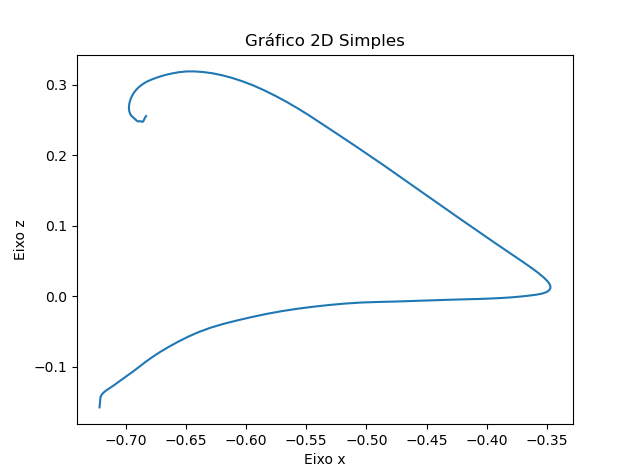

Data behind this chart, as committed beside it:
X, Y, Z
-0.7216, 0.21, -0.1579
-0.7214, 0.21, -0.1545
-0.7212, 0.21, -0.1511
-0.721, 0.21, -0.1482
-0.7209, 0.21, -0.146
-0.7209, 0.21, -0.1441
-0.7205, 0.21, -0.1422
-0.72, 0.21, -0.1405
-0.7192, 0.21, -0.1387
-0.7182, 0.21, -0.1368
-0.7168, 0.21, -0.1348
-0.715, 0.21, -0.1326
-0.7128, 0.21, -0.1302
-0.7104, 0.21, -0.1274
-0.7076, 0.21, -0.124
-0.7045, 0.21, -0.1201
-0.701, 0.21, -0.1157
-0.697, 0.21, -0.111
-0.6927, 0.21, -0.1056
-0.6881, 0.21, -0.09962
-0.6831, 0.21, -0.09309
-0.6775, 0.21, -0.08624
-0.6712, 0.21, -0.07926
-0.6643, 0.21, -0.07219
-0.6567, 0.21, -0.06506
-0.6484, 0.21, -0.05795
-0.6394, 0.21, -0.05114
-0.6295, 0.21, -0.0449
-0.6186, 0.21, -0.03938
-0.6071, 0.21, -0.03444
-0.5952, 0.21, -0.02974
-0.5831, 0.21, -0.02534
-0.5705, 0.21, -0.02144
-0.5575, 0.21, -0.01802
-0.5444, 0.21, -0.01513
-0.5312, 0.21, -0.01267
-0.5179, 0.21, -0.01061
-0.5044, 0.21, -0.009148
-0.4906, 0.21, -0.008347
-0.4769, 0.21, -0.007788
-0.4638, 0.21, -0.00709
-0.4513, 0.21, -0.006335
-0.4394, 0.21, -0.005622
-0.4278, 0.21, -0.005025
-0.4165, 0.21, -0.004544
-0.4059, 0.21, -0.004036
-0.3961, 0.21, -0.003389
-0.3871, 0.21, -0.002618
-0.379, 0.21, -0.00169
-0.3716, 0.21, -0.0005766
-0.3651, 0.21, 0.0006455
-0.3592, 0.21, 0.001951
-0.3543, 0.21, 0.003512
-0.3507, 0.21, 0.005551
-0.3484, 0.21, 0.008178
-0.3473, 0.21, 0.01145
-0.3475, 0.21, 0.01537
-0.3492, 0.21, 0.0201
-0.3524, 0.21, 0.02575
-0.3569, 0.21, 0.03223
... 89 more rows
